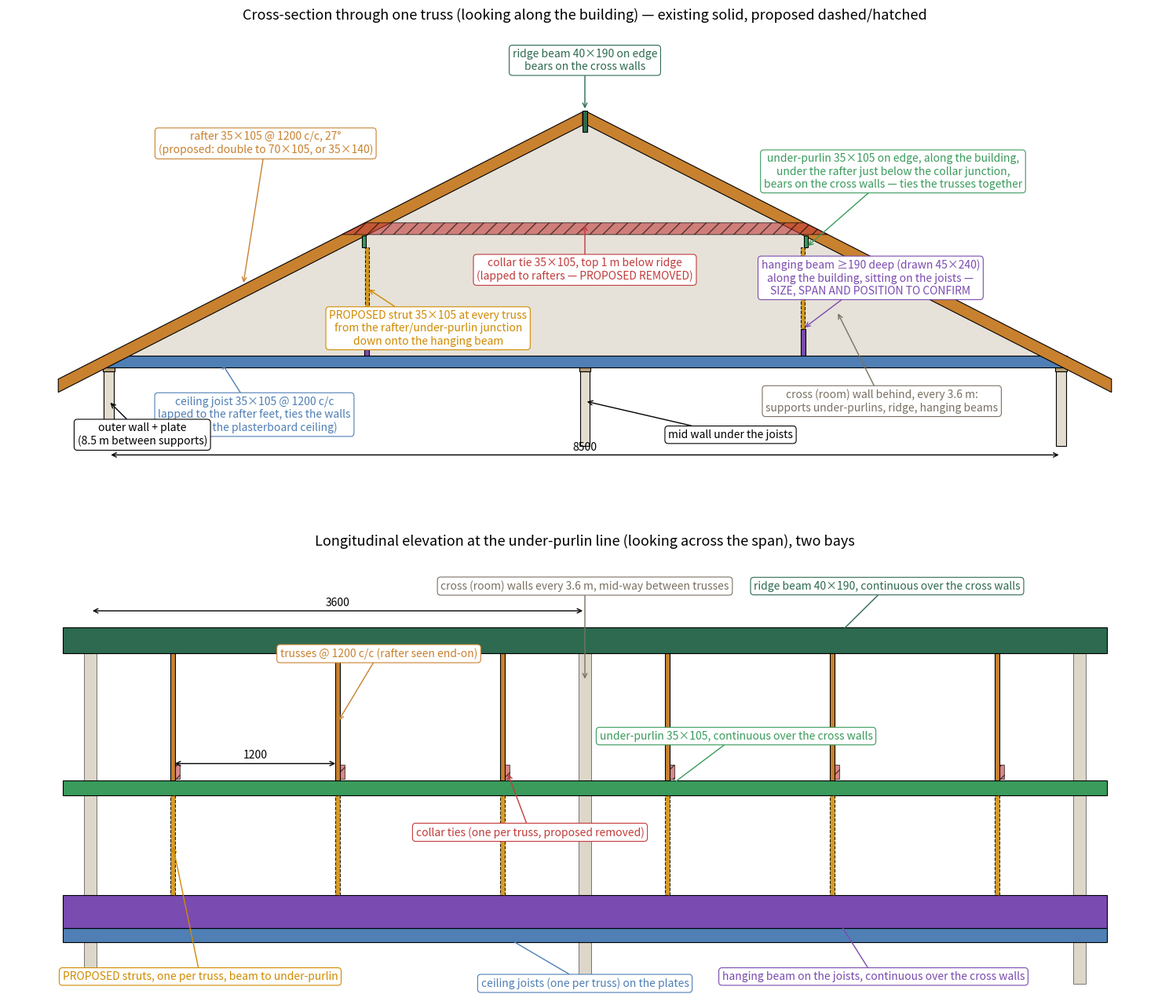

This figure's Python source:
"""Labelled diagram of the roof framing as understood: cross-section through a
truss and a longitudinal elevation along the building. Existing members solid,
proposed changes dashed.

  python structural/roof_truss/diagram.py structural/roof_truss/report/components.png
"""
import math, sys
import matplotlib
matplotlib.use("Agg")
import matplotlib.pyplot as plt
from matplotlib.patches import Rectangle, Polygon

out = sys.argv[1] if len(sys.argv) > 1 else "components.png"
SPAN, PITCH, SP, BAY = 8500, 27, 1200, 3600
B, D = 35, 105
th = math.radians(PITCH); tan, cos = math.tan(th), math.cos(th)
PLATE_B, PLATE_T, WALL_T = 105, 35, 90
x0 = PLATE_B / 2 - (D / 3) / tan
soffit = lambda x: (x - x0) * tan
dv = D / cos
XC = SPAN / 2
z_apex = soffit(XC) + dv
z_collar_top = z_apex - 1000
z_cb = z_collar_top - D
x_collar = (z_cb + D / 2) / tan + x0 - 0            # collar centreline meets rafter soffit
x_node = XC - (XC - (soffit(XC) - 1000) / tan)        # collar node (centreline) x from left wall
x_cb = z_cb / tan + x0
x_p = x_cb - 20                                       # under-purlin uphill face
RB, RD = 40, 190
HB, HD = 45, 240

C = dict(wall="#e3ddcf", plate="#b9a27a", rafter="#c8812f", joist="#4f7fb5", collar="#c23b3b",
         purlin="#3a9b5c", ridge="#2d6a4f", beam="#7a4bb0", strut="#d08a00", xwall="#cfc6b4")

fig, (ax, ay) = plt.subplots(2, 1, figsize=(15, 14), gridspec_kw=dict(height_ratios=[1.25, 1]))

# ------------------------------------------------------------------ cross-section
def rect(axx, x, z, w, h, col, **kw):
    axx.add_patch(Rectangle((x, z), w, h, facecolor=col, edgecolor="k", lw=0.8, **kw))

def mirror_poly(pts):
    return [(SPAN - x, z) for x, z in pts]

# walls + plates
for xw, lab in ((0, "outer wall"), (XC, "internal (mid) wall"), (SPAN, "outer wall")):
    rect(ax, xw - WALL_T / 2, -700, WALL_T, 700 - PLATE_T, C["wall"])
    rect(ax, xw - PLATE_B / 2, -PLATE_T, PLATE_B, PLATE_T, C["plate"])
# cross wall behind (gable shape under the rafters)
ax.add_patch(Polygon([(-52, 0), (XC, soffit(XC)), (SPAN + 52, 0)], closed=True, facecolor=C["xwall"],
                     edgecolor="none", alpha=0.5, zorder=0))
# ceiling joist
rect(ax, -PLATE_B / 2, 0, SPAN + PLATE_B, D, C["joist"])
# rafters
xs = -450
raf = [(xs, soffit(xs)), (XC - RB / 2, soffit(XC - RB / 2)), (XC - RB / 2, soffit(XC - RB / 2) + dv), (xs, soffit(xs) + dv)]
for pts in (raf, mirror_poly(raf)):
    ax.add_patch(Polygon(pts, closed=True, facecolor=C["rafter"], edgecolor="k", lw=0.8))
# birdsmouth cover-up (plate region) — fine to leave
# collar tie (existing; proposed removal -> hatched)
xl = (z_collar_top - dv) / tan + x0  # where collar top meets rafter top line
ax.add_patch(Polygon([(xl, z_collar_top), (SPAN - xl, z_collar_top),
                      (SPAN - (z_cb - dv) / tan - x0 + 0, z_cb), ((z_cb - dv) / tan + x0, z_cb)], closed=True,
                     facecolor=C["collar"], edgecolor="k", lw=0.8, hatch="//", alpha=0.6))
# under-purlins (section, on edge under the rafter soffit)
for x in (x_p - B, SPAN - x_p):
    rect(ax, x, soffit(x_p) - D, B, D, C["purlin"])
# ridge beam (section)
rect(ax, XC - RB / 2, z_apex - RD, RB, RD, C["ridge"])
# hanging beams on the joists, under the strut line (position to confirm)
for x in (x_node - HB / 2, SPAN - x_node - HB / 2):
    rect(ax, x, D, HB, HD, C["beam"])
# proposed struts
for x in (x_node - B / 2, SPAN - x_node - B / 2):
    rect(ax, x, D + HD, B, soffit(x_p) - D - (D + HD), C["strut"], ls="--", alpha=0.85)

ax.set_xlim(-900, SPAN + 900); ax.set_ylim(-800, z_apex + 700)
ax.set_aspect("equal"); ax.axis("off")
ax.set_title("Cross-section through one truss (looking along the building) — existing solid, proposed dashed/hatched",
             fontsize=13, pad=12)

def label(axx, text, xy, xytext, col="k"):
    axx.annotate(text, xy=xy, xytext=xytext, fontsize=10, ha="center", va="center", color=col,
                 bbox=dict(boxstyle="round,pad=0.3", fc="white", ec=col, lw=0.8),
                 arrowprops=dict(arrowstyle="->", color=col, lw=1.0, shrinkA=0, shrinkB=2))

label(ax, "rafter 35×105 @ 1200 c/c, 27°\n(proposed: double to 70×105, or 35×140)",
      (1200, soffit(1200) + dv), (1400, 2000), C["rafter"])
label(ax, "ridge beam 40×190 on edge\nbears on the cross walls", (XC, z_apex), (XC, z_apex + 450), C["ridge"])
label(ax, "collar tie 35×105, top 1 m below ridge\n(lapped to rafters — PROPOSED REMOVED)",
      (XC, z_collar_top), (XC, z_collar_top - 420), C["collar"])
label(ax, "under-purlin 35×105 on edge, along the building,\nunder the rafter just below the collar junction,\nbears on the cross walls — ties the trusses together",
      (SPAN - x_p + B / 2, soffit(x_p) - D), (SPAN - 1500, 1750), C["purlin"])
label(ax, "ceiling joist 35×105 @ 1200 c/c\nlapped to the rafter feet, ties the walls\n(carries the plasterboard ceiling)",
      (1000, D / 2), (1300, -420), C["joist"])
label(ax, "hanging beam ≥190 deep (drawn 45×240)\nalong the building, sitting on the joists —\nSIZE, SPAN AND POSITION TO CONFIRM",
      (SPAN - x_node, D + HD), (SPAN - 1700, 800), C["beam"])
label(ax, "PROPOSED strut 35×105 at every truss\nfrom the rafter/under-purlin junction\ndown onto the hanging beam",
      (x_node, (D + HD + soffit(x_p) - D) / 2), (XC - 1400, 350), C["strut"])
label(ax, "outer wall + plate\n(8.5 m between supports)", (0, -300), (300, -600))
label(ax, "mid wall under the joists", (XC, -300), (XC + 1300, -600))
label(ax, "cross (room) wall behind, every 3.6 m:\nsupports under-purlins, ridge, hanging beams", (6500, 500), (6900, -300), "#7a7062")
ax.annotate("", xy=(0, -780), xytext=(SPAN, -780), arrowprops=dict(arrowstyle="<->", lw=1))
ax.text(XC, -760, "8500", ha="center", va="bottom", fontsize=10)

# ------------------------------------------------------------------ longitudinal elevation
L = 2 * BAY
walls_y = [0, BAY, 2 * BAY]
truss_y = [600 + k * SP for k in range(6)]
z_j, z_b, z_p, z_r = D / 2, D + HD / 2, soffit(x_p) - D / 2, z_apex - RD / 2
# cross walls (full height bands)
for yw in walls_y:
    ay.add_patch(Rectangle((yw - WALL_T / 2, -300), WALL_T, z_apex + 300, facecolor=C["xwall"], edgecolor="k", lw=0.5, alpha=0.7))
# runners along the building
rect(ay, -200, 0, L + 400, D, C["joist"])                      # a joist line (one per truss, drawn as a band)
rect(ay, -200, D, L + 400, HD, C["beam"])
rect(ay, -200, soffit(x_p) - D, L + 400, D, C["purlin"])
rect(ay, -200, z_apex - RD, L + 400, RD, C["ridge"])
# trusses: rafter line (vertical at this x) + strut
for y in truss_y:
    rect(ay, y - B / 2, soffit(x_p), B, z_apex - RD - soffit(x_p), C["rafter"])
    rect(ay, y - B / 2, D + HD, B, soffit(x_p) - D - (D + HD), C["strut"], ls="--", alpha=0.85)
    # collar (hatched, proposed removed) crosses behind at this height
    rect(ay, y - B / 2 + B, z_cb, B, D, C["collar"], hatch="//", alpha=0.6)
ay.set_xlim(-600, L + 600); ay.set_ylim(-400, z_apex + 500); ay.set_aspect("equal"); ay.axis("off")
ay.set_title("Longitudinal elevation at the under-purlin line (looking across the span), two bays", fontsize=13, pad=12)
label(ay, "cross (room) walls every 3.6 m, mid-way between trusses", (BAY, 1900), (BAY, z_apex + 300), "#7a7062")
label(ay, "trusses @ 1200 c/c (rafter seen end-on)", (truss_y[1], 1600), (truss_y[1] + 300, 2100), C["rafter"])
label(ay, "ridge beam 40×190, continuous over the cross walls", (truss_y[4], z_r), (truss_y[4] + 400, z_apex + 300), C["ridge"])
label(ay, "under-purlin 35×105, continuous over the cross walls", (truss_y[3], z_p), (truss_y[3] + 500, 1500), C["purlin"])
label(ay, "collar ties (one per truss, proposed removed)", (truss_y[2] + B, z_cb + D / 2), (truss_y[2] + 200, 800), C["collar"])
label(ay, "PROPOSED struts, one per truss, beam to under-purlin", (truss_y[0], (D + HD + soffit(x_p) - D) / 2), (truss_y[0] + 200, -250), C["strut"])
label(ay, "hanging beam on the joists, continuous over the cross walls", (truss_y[4], z_b), (truss_y[4] + 300, -250), C["beam"])
label(ay, "ceiling joists (one per truss) on the plates", (truss_y[2], z_j), (truss_y[2] + 600, -300), C["joist"])
ay.annotate("", xy=(0, z_apex + 120), xytext=(BAY, z_apex + 120), arrowprops=dict(arrowstyle="<->", lw=1))
ay.text(BAY / 2, z_apex + 140, "3600", ha="center", va="bottom", fontsize=10)
ay.annotate("", xy=(truss_y[0], 1300), xytext=(truss_y[1], 1300), arrowprops=dict(arrowstyle="<->", lw=1))
ay.text((truss_y[0] + truss_y[1]) / 2, 1320, "1200", ha="center", va="bottom", fontsize=10)

fig.tight_layout()
fig.savefig(out, dpi=110)
print("wrote", out)
